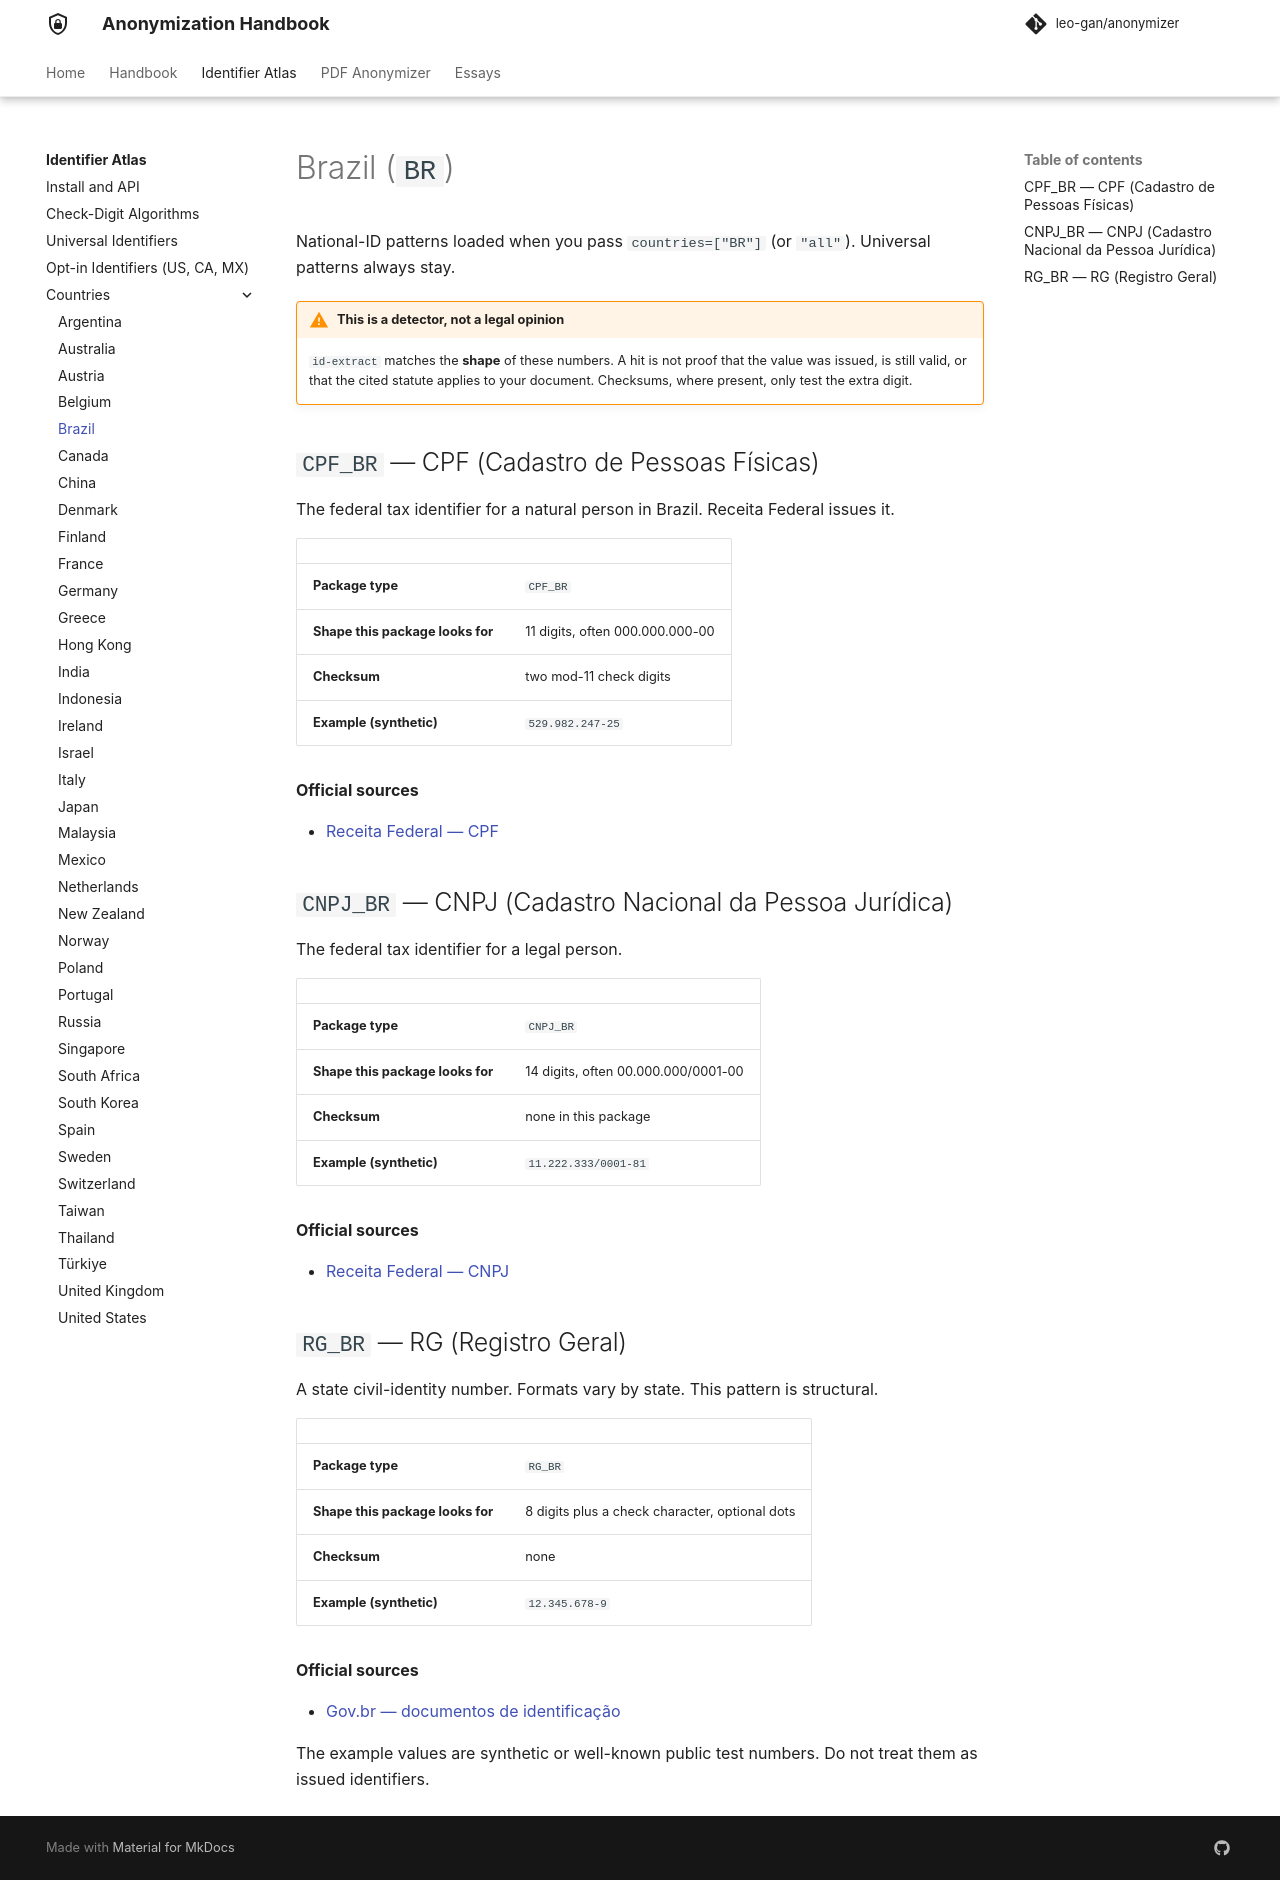

repository: leo-gan/anonymizer · page: id-extract/countries/br/index.html · generator: mkdocs

# Brazil (`BR`)

National-ID patterns loaded when you pass `countries=["BR"]` (or `"all"`). Universal patterns always stay.



!!! warning "This is a detector, not a legal opinion"
    `id-extract` matches the **shape** of these numbers. A hit is not proof that the value was issued, is still valid, or that the cited statute applies to your document. Checksums, where present, only test the extra digit.


## `CPF_BR` — CPF (Cadastro de Pessoas Físicas)

The federal tax identifier for a natural person in Brazil. Receita Federal issues it.

| | |
|---|---|
| **Package type** | `CPF_BR` |
| **Shape this package looks for** | 11 digits, often 000.000.000-00 |
| **Checksum** | two mod-11 check digits |
| **Example (synthetic)** | `529.982.247-25` |

**Official sources**

- [Receita Federal — CPF](https://www.gov.br/receitafederal/pt-br/assuntos/meu-cpf)

## `CNPJ_BR` — CNPJ (Cadastro Nacional da Pessoa Jurídica)

The federal tax identifier for a legal person.

| | |
|---|---|
| **Package type** | `CNPJ_BR` |
| **Shape this package looks for** | 14 digits, often 00.000.000/0001-00 |
| **Checksum** | none in this package |
| **Example (synthetic)** | `11.222.333/0001-81` |

**Official sources**

- [Receita Federal — CNPJ](https://www.gov.br/receitafederal/pt-br/assuntos/orientacao-tributaria/cadastros/cnpj)

## `RG_BR` — RG (Registro Geral)

A state civil-identity number. Formats vary by state. This pattern is structural.

| | |
|---|---|
| **Package type** | `RG_BR` |
| **Shape this package looks for** | 8 digits plus a check character, optional dots |
| **Checksum** | none |
| **Example (synthetic)** | `12.345.678-9` |

**Official sources**

- [Gov.br — documentos de identificação](https://www.gov.br/pt-br/servicos/obter-a-carteira-de-identidade)

The example values are synthetic or well-known public test numbers. Do not treat them as issued identifiers.
